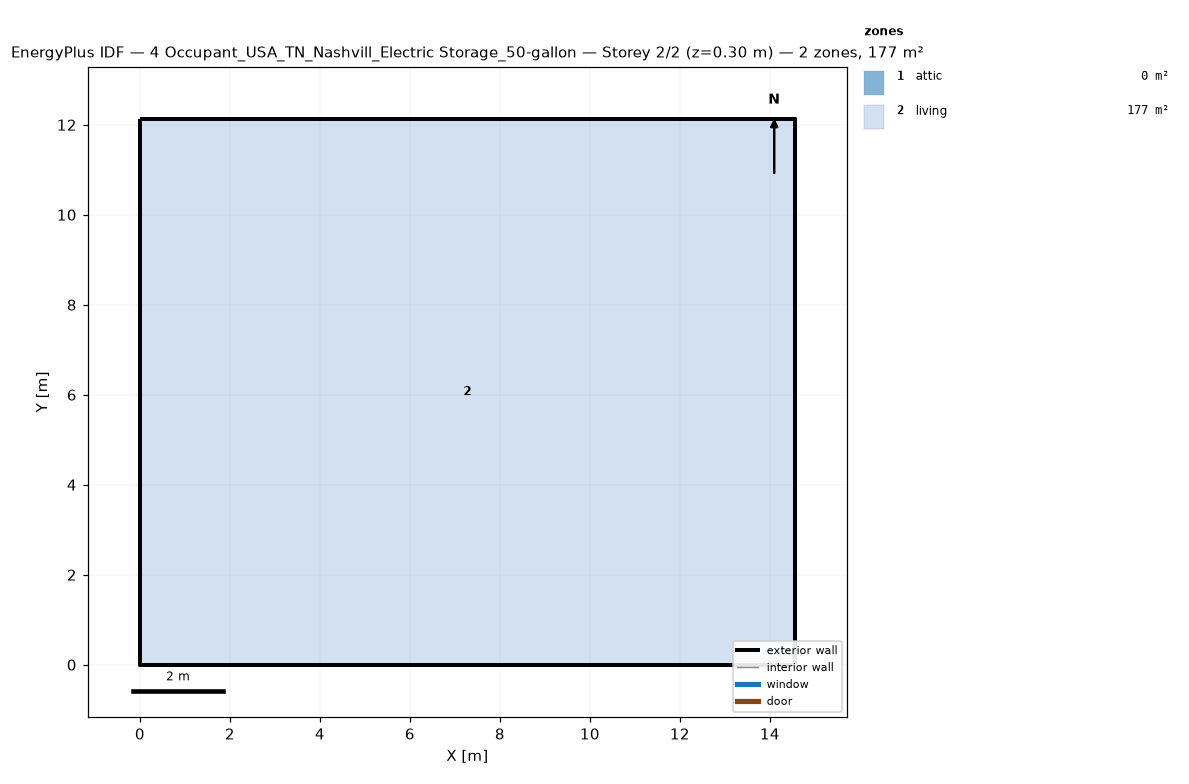
=== STOREY PLAN SPEC (per zone: floor XY polygon, exterior-wall plan segments, windows/doors) ===
zone 1: attic  (0.0 m²)
  exterior wall: (14.55, 0.00) – (14.55, 12.13) – (14.55, 6.06)  [18.2 m]
  exterior wall: (0.00, 12.13) – (0.00, 0.00) – (0.00, 6.06)  [18.2 m]
zone 2: living  (176.5 m²)
  floor: (0.00, 0.00) (0.00, 12.13) (14.55, 12.13) (14.55, 0.00)
  exterior wall: (0.00, 0.00) – (14.55, 0.00)  [14.6 m]
  exterior wall: (14.55, 0.00) – (14.55, 12.13)  [12.1 m]
  exterior wall: (14.55, 12.13) – (0.00, 12.13)  [14.6 m]
  exterior wall: (0.00, 12.13) – (0.00, 0.00)  [12.1 m]

=== DERIVED (storey summary) ===
Building: 4 Occupant_USA_TN_Nashvill_Electric Storage_50-gallon
Storey: 2 of 2  (floor level z = 0.30 m)
Storey gross floor area: 176.5 m²
Zones on this storey: 2
  - attic: floor 0.0 m²; exterior wall 36.4 m (24.5 m²); WWR 0.0%
  - living: floor 176.5 m²; exterior wall 53.4 m (146.4 m²); WWR 0.0%
Zone adjacency: (none detected)